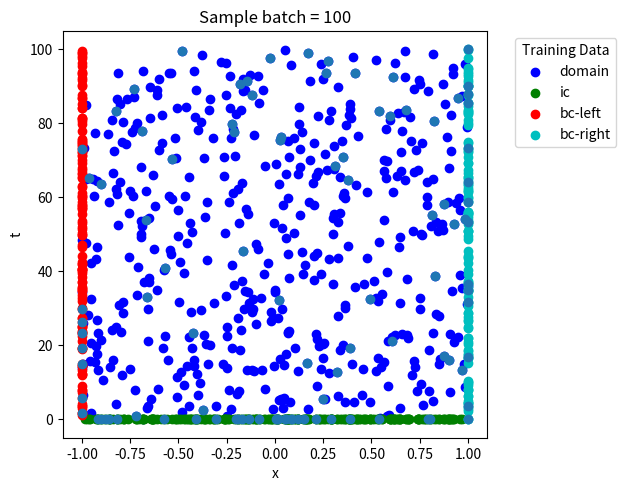

Write the Python code that produced this figure.
# ==============================================================================
# Copyright 2021 SciANN -- Ehsan Haghighat. 
# All Rights Reserved.
#
# Licensed under the MIT License.
# 
# A guide for generating collocation points for PINN solvers. 
# 
# Includes: 
#    - DataGeneratorX: 
#           Generate 1D collocation grid. 
#    - DataGeneratorXY: 
#           Generate 2D collocation grid for a rectangular domain. 
#    - DataGeneratorXT: 
#           Generate 1D time-dependent collocation grid. 
#    - DataGeneratorXYT: 
#           Generate 2D time-dependent collocation grid  for a rectangular domain. 
# ==============================================================================

import numpy as np 
import matplotlib.pyplot as plt 
from itertools import cycle
cycol = cycle('bgrcmk')


class DataGeneratorX:
  """ Generates 1D collocation grid for training PINNs
  # Arguments:
    X: [X0, X1]
    targets: list and type of targets you wish to impose on PINNs. 
        ('domain', 'bc-left', 'bc-right', 'all')
    num_sample: total number of collocation points. 

  # Examples: 
    >> dg = DataGeneratorX([0., 1.], ["domain", "bc-left", "bc-right"], 10000)
    >> input_data, target_data = dg.get_data()

  """
  def __init__(self, 
               X=[0., 1.],
               targets=['domain', 'bc-left', 'bc-right'], 
               num_sample=10000):
    'Initialization'
    self.Xdomain = X
    self.targets = targets
    self.num_sample = num_sample
    self.input_data = None
    self.target_data = None
    self.set_data()

  def __len__(self):
    return self.input_data[0].shape[0]

  def set_data(self):
    self.input_data, self.target_data = self.generate_data()

  def get_data(self):
    return self.input_data, self.target_data

  def generate_data(self):
    # distribute half inside domain half on the boundary 
    num_sample = int(self.num_sample/2)
    
    counter = 0
    # domain points 
    x_dom = np.random.uniform(self.Xdomain[0], self.Xdomain[1], num_sample)
    ids_dom = np.arange(x_dom.shape[0])
    counter += ids_dom.size

    # left bc points 
    x_bc_left = np.full(int(num_sample/2), self.Xdomain[0])
    ids_bc_left = np.arange(x_bc_left.shape[0]) + counter
    counter += ids_bc_left.size

    # right bc points 
    x_bc_right = np.full(num_sample-int(num_sample/2), self.Xdomain[1])
    ids_bc_right = np.arange(x_bc_right.shape[0]) + counter 
    counter += ids_bc_right.size

    ids_bc = np.concatenate([ids_bc_left, ids_bc_right])
    ids_all = np.concatenate([ids_dom, ids_bc])

    ids = {
        'domain': ids_dom, 
        'bc-left': ids_bc_left, 
        'bc-right': ids_bc_right,
        'bc': ids_bc, 
        'all': ids_all
    }

    assert all([t in ids.keys() for t in self.targets]), \
      'accepted target types: {}'.format(ids.keys())

    input_data = [
        np.concatenate([x_dom, x_bc_left, x_bc_right]).reshape(-1,1),
    ]
    total_sample = input_data[0].shape[0]

    target_data = []
    for i, tp in enumerate(self.targets):
      target_data.append(
          (ids[tp], 'zeros')
      )
      
    return input_data, target_data

  def get_test_grid(self, Nx=1000):
    xs = np.linspace(self.Xdomain[0], self.Xdomain[1], Nx)
    return xs

  def plot_sample_batch(self, batch_size=500):
      ids = np.random.choice(len(self), batch_size, replace=False)
      x_data = self.input_data[0][ids,:]
      y_data = np.random.uniform(-.1, .1, x_data.shape)
      plt.scatter(x_data, y_data)
      plt.xlabel('x')
      plt.ylabel('Random vals')
      plt.ylim(-1,1)
      plt.title('Sample batch = {}'.format(batch_size))
      plt.show()

  def plot_data(self):
      fig = plt.figure()
      for t, (t_idx, t_val) in zip(self.targets, self.target_data):
        x_data = self.input_data[0][t_idx,:]
        y_data = np.random.uniform(-.1, .1, x_data.shape)
        plt.scatter(x_data, y_data, label=t, c=next(cycol))
      plt.ylim(-1,1)
      plt.xlabel('x')
      plt.ylabel('Random vals')
      plt.title('Training Data')
      plt.legend(title="Training Data", bbox_to_anchor=(1.05, 1), loc='upper left')
      fig.tight_layout()
      plt.show()


class DataGeneratorXY:
  """ Generates 2D collocation grid for a rectangular domain
  # Arguments:
    X: [X0, X1]
    Y: [Y0, Y1]
    targets: list and type of targets you wish to impose on PINNs. 
        ('domain', 'bc-left', 'bc-right', 'bc-bot', 'bc-top', 'all')
    num_sample: total number of collocation points. 

  # Examples: 
    >> dg = DataGeneratorXY([0., 1.], [0., 1.], ["domain", "bc-left", "bc-right"], 10000)
    >> input_data, target_data = dg.get_data()

  """
  def __init__(self, 
               X=[0., 1.],
               Y=[0., 1.],
               targets=['domain', 'bc-left', 'bc-right', 'bc-bot', 'bc-top'], 
               num_sample=10000):
    'Initialization'
    self.Xdomain = X
    self.Ydomain = Y
    self.targets = targets
    self.num_sample = num_sample
    self.input_data = None
    self.target_data = None
    self.set_data()

  def __len__(self):
    return self.input_data[0].shape[0]

  def set_data(self):
    self.input_data, self.target_data = self.generate_data()

  def get_data(self):
    return self.input_data, self.target_data

  def generate_data(self):
    # distribute half inside domain half on the boundary 
    num_sample = int(self.num_sample/2)
    
    counter = 0
    # domain points 
    x_dom = np.random.uniform(self.Xdomain[0], self.Xdomain[1], num_sample)
    y_dom = np.random.uniform(self.Ydomain[0], self.Ydomain[1], num_sample)
    ids_dom = np.arange(x_dom.shape[0])
    counter += ids_dom.size

    # bc points 
    num_sample_per_edge = int(num_sample/4)
    # left bc points 
    x_bc_left = np.full(num_sample_per_edge, self.Xdomain[0])
    y_bc_left = np.random.uniform(self.Ydomain[0], self.Ydomain[1], num_sample_per_edge)
    ids_bc_left = np.arange(x_bc_left.shape[0]) + counter
    counter += ids_bc_left.size

    # right bc points 
    x_bc_right = np.full(num_sample_per_edge, self.Xdomain[1])
    y_bc_right = np.random.uniform(self.Ydomain[0], self.Ydomain[1], num_sample_per_edge)
    ids_bc_right = np.arange(x_bc_right.shape[0]) + counter 
    counter += ids_bc_right.size

    # bot bc points 
    x_bc_bot = np.random.uniform(self.Xdomain[0], self.Xdomain[1], num_sample_per_edge)
    y_bc_bot = np.full(num_sample_per_edge, self.Ydomain[0])
    ids_bc_bot = np.arange(x_bc_bot.shape[0]) + counter
    counter += ids_bc_bot.size

    # right bc points 
    x_bc_top = np.random.uniform(self.Xdomain[0], self.Xdomain[1], num_sample-num_sample_per_edge)
    y_bc_top = np.full(num_sample-num_sample_per_edge, self.Ydomain[1])
    ids_bc_top = np.arange(x_bc_top.shape[0]) + counter
    counter += ids_bc_top.size

    ids_bc = np.concatenate([ids_bc_left, ids_bc_right, ids_bc_bot, ids_bc_top])
    ids_all = np.concatenate([ids_dom, ids_bc])

    ids = {
        'domain': ids_dom, 
        'bc-left': ids_bc_left, 
        'bc-right': ids_bc_right,
        'bc-bot': ids_bc_bot,
        'bc-top': ids_bc_top,
        'bc': ids_bc,
        'all': ids_all
    }

    assert all([t in ids.keys() for t in self.targets]), \
      'accepted target types: {}'.format(ids.keys())

    input_data = [
        np.concatenate([x_dom, x_bc_left, x_bc_right, x_bc_bot, x_bc_top]).reshape(-1,1),
        np.concatenate([y_dom, y_bc_left, y_bc_right, y_bc_bot, y_bc_top]).reshape(-1,1),
    ]
    total_sample = input_data[0].shape[0]

    target_data = []
    for i, tp in enumerate(self.targets):
      target_data.append(
          (ids[tp], 'zeros')
      )
      
    return input_data, target_data

  def get_test_grid(self, Nx=200, Ny=200):
    xs = np.linspace(self.Xdomain[0], self.Xdomain[1], Nx)
    ys = np.linspace(self.Ydomain[0], self.Ydomain[1], Ny)
    input_data, target_data = np.meshgrid(xs, ys)
    return [input_data, target_data]

  def plot_sample_batch(self, batch_size=500):
      ids = np.random.choice(len(self), batch_size, replace=False)
      x_data = self.input_data[0][ids,:]
      y_data = self.input_data[1][ids,:]
      plt.scatter(x_data, y_data)
      plt.xlabel('x')
      plt.ylabel('y')
      plt.title('Sample batch = {}'.format(batch_size))
      plt.show()

  def plot_data(self):
      fig = plt.figure()
      for t, (t_idx, t_val) in zip(self.targets, self.target_data):
        x_data = self.input_data[0][t_idx,:]
        y_data = self.input_data[1][t_idx,:]
        plt.scatter(x_data, y_data, label=t, c=next(cycol))
      plt.xlabel('x')
      plt.ylabel('y')
      plt.legend(title="Training Data", bbox_to_anchor=(1.05, 1), loc='upper left')
      fig.tight_layout()
      plt.show()


class DataGeneratorXT:
  """ Generates 1D time-dependent collocation grid for training PINNs
  # Arguments:
    X: [X0, X1]
    T: [T0, T1]
    targets: list and type of targets you wish to impose on PINNs. 
        ('domain', 'ic', 'bc-left', 'bc-right', 'all')
    num_sample: total number of collocation points. 
    logT: generate random samples logarithmic in time. 

  # Examples: 
    >> dg = DataGeneratorXT([0., 1.], [0., 1.], ["domain", "ic", "bc-left", "bc-right"], 10000)
    >> input_data, target_data = dg.get_data()

  """
  def __init__(self, 
               X=[0., 1.],
               T=[0., 1.],
               targets=['domain', 'ic', 'bc-left', 'bc-right'], 
               num_sample=10000,
               logT=False):
    'Initialization'
    self.Xdomain = X
    self.Tdomain = T
    self.logT = logT
    self.targets = targets
    self.num_sample = num_sample
    self.input_data = None
    self.target_data = None
    self.set_data()

  def __len__(self):
    return self.input_data[0].shape[0]

  def set_data(self):
    self.input_data, self.target_data = self.generate_data()

  def get_data(self):
    return self.input_data, self.target_data

  def generate_uniform_T_samples(self, num_sample):
    if self.logT is True:
      t_dom = np.random.uniform(np.log1p(self.Tdomain[0]), np.log1p(self.Tdomain[1]), num_sample)
      t_dom = np.exp(t_dom) - 1.
    else:
      t_dom = np.random.uniform(self.Tdomain[0], self.Tdomain[1], num_sample)
    return t_dom

  def generate_data(self):
    # Half of the samples inside the domain.
    num_sample = int(self.num_sample/2)
    
    counter = 0
    # domain points 
    x_dom = np.random.uniform(self.Xdomain[0], self.Xdomain[1], num_sample)
    t_dom = self.generate_uniform_T_samples(num_sample)
    ids_dom = np.arange(x_dom.shape[0])
    counter += ids_dom.size

    # The other half distributed equally between BC and IC.
    num_sample = int(self.num_sample/4)

    # initial conditions
    x_ic = np.random.uniform(self.Xdomain[0], self.Xdomain[1], num_sample)
    t_ic = np.full(num_sample, self.Tdomain[0])
    ids_ic = np.arange(x_ic.shape[0]) + counter 
    counter += ids_ic.size

    # bc points 
    num_sample_per_edge = int(num_sample/2)
    # left bc points 
    x_bc_left = np.full(num_sample_per_edge, self.Xdomain[0])
    t_bc_left = self.generate_uniform_T_samples(num_sample_per_edge)
    ids_bc_left = np.arange(x_bc_left.shape[0]) + counter
    counter += ids_bc_left.size

    # right bc points 
    x_bc_right = np.full(num_sample-num_sample_per_edge, self.Xdomain[1])
    t_bc_right = self.generate_uniform_T_samples(num_sample-num_sample_per_edge)
    ids_bc_right = np.arange(x_bc_right.shape[0]) + counter 
    counter += ids_bc_right.size

    ids_bc = np.concatenate([ids_bc_left, ids_bc_right])
    ids_all = np.concatenate([ids_dom, ids_ic, ids_bc])

    ids = {
        'domain': ids_dom, 
        'bc-left': ids_bc_left, 
        'bc-right': ids_bc_right,
        'ic': ids_ic,
        'bc': ids_bc, 
        'all': ids_all
    }

    assert all([t in ids.keys() for t in self.targets]), \
      'accepted target types: {}'.format(ids.keys())

    input_data = [
        np.concatenate([x_dom, x_ic, x_bc_left, x_bc_right]).reshape(-1,1),
        np.concatenate([t_dom, t_ic, t_bc_left, t_bc_right]).reshape(-1,1),
    ]
    total_sample = input_data[0].shape[0]

    target_data = []
    for i, tp in enumerate(self.targets):
      target_data.append(
          (ids[tp], 'zeros')
      )
      
    return input_data, target_data

  def get_test_grid(self, Nx=200, Nt=200):
    xs = np.linspace(self.Xdomain[0], self.Xdomain[1], Nx)
    if self.logT:
      ts = np.linspace(np.log1p(self.Tdomain[0]), np.log1p(self.Tdomain[1]), Nt)
      ts = np.exp(ts) - 1.0
    else:
      ts = np.linspace(self.Tdomain[0], self.Tdomain[1], Nt)
    return np.meshgrid(xs, ts)

  def plot_sample_batch(self, batch_size=500):
      ids = np.random.choice(len(self), batch_size, replace=False)
      x_data = self.input_data[0][ids,:]
      t_data = self.input_data[1][ids,:]
      plt.scatter(x_data, t_data)
      plt.xlabel('x')
      plt.ylabel('t')
      plt.title('Sample batch = {}'.format(batch_size))
      plt.show()

  def plot_data(self):
      fig = plt.figure()
      for t, (t_idx, t_val) in zip(self.targets, self.target_data):
        x_data = self.input_data[0][t_idx,:]
        t_data = self.input_data[1][t_idx,:]
        plt.scatter(x_data, t_data, label=t, c=next(cycol))
      plt.xlabel('x')
      plt.ylabel('t')
      plt.legend(title="Training Data", bbox_to_anchor=(1.05, 1), loc='upper left')
      fig.tight_layout()
      plt.show()


class DataGeneratorXYT:
  """ Generates 2D time-dependent collocation grid for training PINNs
  # Arguments:
    X: [X0, X1]
    Y: [Y0, Y1]
    T: [T0, T1]
    targets: list and type of targets you wish to impose on PINNs. 
        ('domain', 'ic', 'bc-left', 'bc-right', 'bc-bot', 'bc-top', 'all')
    num_sample: total number of collocation points. 
    logT: generate random samples logarithmic in time. 

  # Examples: 
    >> dg = DataGeneratorXYT([0., 1.], [0., 1.], [0., 1.], 
                             ["domain", "ic", "bc-left", "bc-right", "bc-bot", "bc-top"], 
                             10000)
    >> input_data, target_data = dg.get_data()

  """
  def __init__(self, 
               X=[0., 1.],
               Y=[0., 1.],
               T=[0., 1.],
               targets=['domain', 'ic', 'bc-left', 'bc-right', 'bc-bot', 'bc-top'], 
               num_sample=10000,
               logT=False):
    'Initialization'
    self.Xdomain = X
    self.Ydomain = Y
    self.Tdomain = T
    self.logT = logT
    self.targets = targets
    self.num_sample = num_sample
    self.input_data = None
    self.target_data = None
    self.set_data()

  def __len__(self):
    return self.input_data[0].shape[0]

  def set_data(self):
    self.input_data, self.target_data = self.generate_data()

  def get_data(self):
    return self.input_data, self.target_data

  def generate_uniform_T_samples(self, num_sample):
    if self.logT is True:
      t_dom = np.random.uniform(np.log1p(self.Tdomain[0]), np.log1p(self.Tdomain[1]), num_sample)
      t_dom = np.exp(t_dom) - 1.
    else:
      t_dom = np.random.uniform(self.Tdomain[0], self.Tdomain[1], num_sample)
    return t_dom

  def generate_data(self):
    # Half of the samples inside the domain.
    num_sample = int(self.num_sample/2)
    
    counter = 0
    # domain points 
    x_dom = np.random.uniform(self.Xdomain[0], self.Xdomain[1], num_sample)
    y_dom = np.random.uniform(self.Ydomain[0], self.Ydomain[1], num_sample)
    t_dom = self.generate_uniform_T_samples(num_sample)
    ids_dom = np.arange(x_dom.shape[0])
    counter += ids_dom.size

    # The other half distributed equally between BC and IC.
    num_sample = int(self.num_sample/4)

    # initial conditions
    x_ic = np.random.uniform(self.Xdomain[0], self.Xdomain[1], num_sample)
    y_ic = np.random.uniform(self.Ydomain[0], self.Ydomain[1], num_sample)
    t_ic = np.full(num_sample, self.Tdomain[0])
    ids_ic = np.arange(x_ic.shape[0]) + counter 
    counter += ids_ic.size

    # bc points 
    num_sample_per_edge = int(num_sample/4)
    # left bc points 
    x_bc_left = np.full(num_sample_per_edge, self.Xdomain[0])
    y_bc_left = np.random.uniform(self.Ydomain[0], self.Ydomain[1], num_sample_per_edge)
    t_bc_left = self.generate_uniform_T_samples(num_sample_per_edge)
    ids_bc_left = np.arange(x_bc_left.shape[0]) + counter
    counter += ids_bc_left.size

    # right bc points 
    x_bc_right = np.full(num_sample_per_edge, self.Xdomain[1])
    y_bc_right = np.random.uniform(self.Ydomain[0], self.Ydomain[1], num_sample_per_edge)
    t_bc_right = self.generate_uniform_T_samples(num_sample_per_edge)
    ids_bc_right = np.arange(x_bc_right.shape[0]) + counter 
    counter += ids_bc_right.size

    # bot bc points 
    x_bc_bot = np.random.uniform(self.Xdomain[0], self.Xdomain[1], num_sample_per_edge)
    y_bc_bot = np.full(num_sample_per_edge, self.Ydomain[0])
    t_bc_bot = self.generate_uniform_T_samples(num_sample_per_edge)
    ids_bc_bot = np.arange(x_bc_bot.shape[0]) + counter
    counter += ids_bc_bot.size

    # right bc points 
    x_bc_top = np.random.uniform(self.Xdomain[0], self.Xdomain[1], num_sample-num_sample_per_edge)
    y_bc_top = np.full(num_sample-num_sample_per_edge, self.Ydomain[1])
    t_bc_top = self.generate_uniform_T_samples(num_sample-num_sample_per_edge)
    ids_bc_top = np.arange(x_bc_top.shape[0]) + counter
    counter += ids_bc_top.size

    ids_bc = np.concatenate([ids_bc_left, ids_bc_right, ids_bc_bot, ids_bc_top])
    ids_all = np.concatenate([ids_dom, ids_ic, ids_bc])

    ids = {
        'domain': ids_dom, 
        'bc-left': ids_bc_left, 
        'bc-right': ids_bc_right,
        'bc-bot': ids_bc_bot,
        'bc-top': ids_bc_top,
        'ic': ids_ic,
        'bc': ids_bc, 
        'all': ids_all
    }

    assert all([t in ids.keys() for t in self.targets]), \
      'accepted target types: {}'.format(ids.keys())

    input_grid = [
        np.concatenate([x_dom, x_ic, x_bc_left, x_bc_right, x_bc_bot, x_bc_top]).reshape(-1,1),
        np.concatenate([y_dom, y_ic, y_bc_left, y_bc_right, y_bc_bot, y_bc_top]).reshape(-1,1),
        np.concatenate([t_dom, t_ic, t_bc_left, t_bc_right, t_bc_bot, t_bc_top]).reshape(-1,1),
    ]
    total_sample = input_grid[0].shape[0]

    target_grid = []
    for i, tp in enumerate(self.targets):
      target_grid.append(
          (ids[tp], 'zeros')
      )
      
    return input_grid, target_grid

  def get_test_grid(self, Nx=50, Ny=50, Nt=100):
    xs = np.linspace(self.Xdomain[0], self.Xdomain[1], Nx)
    ys = np.linspace(self.Ydomain[0], self.Ydomain[1], Ny)
    if self.logT:
      ts = np.linspace(np.log1p(self.Tdomain[0]), np.log1p(self.Tdomain[1]), Nt)
      ts = np.exp(ts) - 1.0
    else:
      ts = np.linspace(self.Tdomain[0], self.Tdomain[1], Nt)
    return np.meshgrid(xs, ys, ts)

  def plot_sample_batch(self, batch_size=500):
      ids = np.random.choice(len(self), batch_size, replace=False)
      x_data = self.input_data[0][ids,:]
      y_data = self.input_data[1][ids,:]
      t_data = self.input_data[2][ids,:]
      fig = plt.figure()
      ax = fig.add_subplot(projection='3d')
      ax.scatter(x_data, y_data, t_data)
      ax.set_xlabel('x')
      ax.set_ylabel('y')
      ax.set_zlabel('t')
      plt.title('Sample batch = {}'.format(batch_size))
      plt.show()

  def plot_data(self):
      fig = plt.figure()
      ax = fig.add_subplot(projection='3d')
      for t, (t_idx, t_val) in zip(self.targets, self.target_data):
        x_data = self.input_data[0][t_idx,:]
        y_data = self.input_data[1][t_idx,:]
        t_data = self.input_data[2][t_idx,:]
        ax.scatter(x_data, y_data, t_data, label=t, c=next(cycol))
      ax.set_xlabel('x')
      ax.set_ylabel('y')
      ax.set_zlabel('t')
      plt.legend(title="Training Data", bbox_to_anchor=(1.05, 1), loc='upper left')
      fig.tight_layout()
      plt.show()


def ex1():
    dg = DataGeneratorX(
        X=[-1., 1.],
        targets=['domain', 'bc-left', 'bc-right'], 
        num_sample=1000
    )
    dg.plot_data()
    dg.plot_sample_batch(100)

def ex2():
    dg = DataGeneratorXY(
        X=[-1., 1.],
        Y=[0., 10.],
        targets=['domain', 'bc-left', 'bc-right', 'bc-bot', 'bc-top'], 
        num_sample=1000
    )
    dg.plot_data()
    dg.plot_sample_batch(100)

def ex3():
    dg = DataGeneratorXT(
        X=[-1., 1.],
        T=[0., 100.],
        targets=['domain', 'ic', 'bc-left', 'bc-right'], 
        num_sample=1000,
        logT=False
    )
    dg.plot_data()
    dg.plot_sample_batch(100)

def ex4():
    dg = DataGeneratorXYT(
        X=[-1., 1.],
        Y=[-1., 1.],
        T=[0., 100.],
        targets=['domain', 'ic', 'bc-left', 'bc-right', 'bc-bot', 'bc-top'],
        num_sample=2000,
        logT=False
    )
    dg.plot_data()
    dg.plot_sample_batch(500)


if __name__=='__main__':
  # ex1()
  # ex2()
  ex3()
  # ex4()

